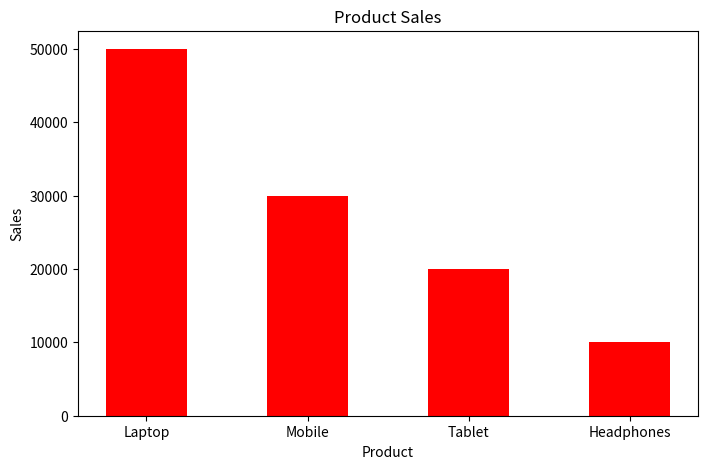

This chart was generated by the following Python code:
import matplotlib.pyplot as plt

products = ["Laptop", "Mobile", "Tablet", "Headphones"]
sales = [50000, 30000, 20000, 10000]

fig , ax=plt.subplots(figsize=(8,5))

ax.bar(products,sales,color="Red",width=0.5)

ax.set_title("Product Sales")
ax.set_xlabel("Product")
ax.set_ylabel("Sales")

plt.show()
